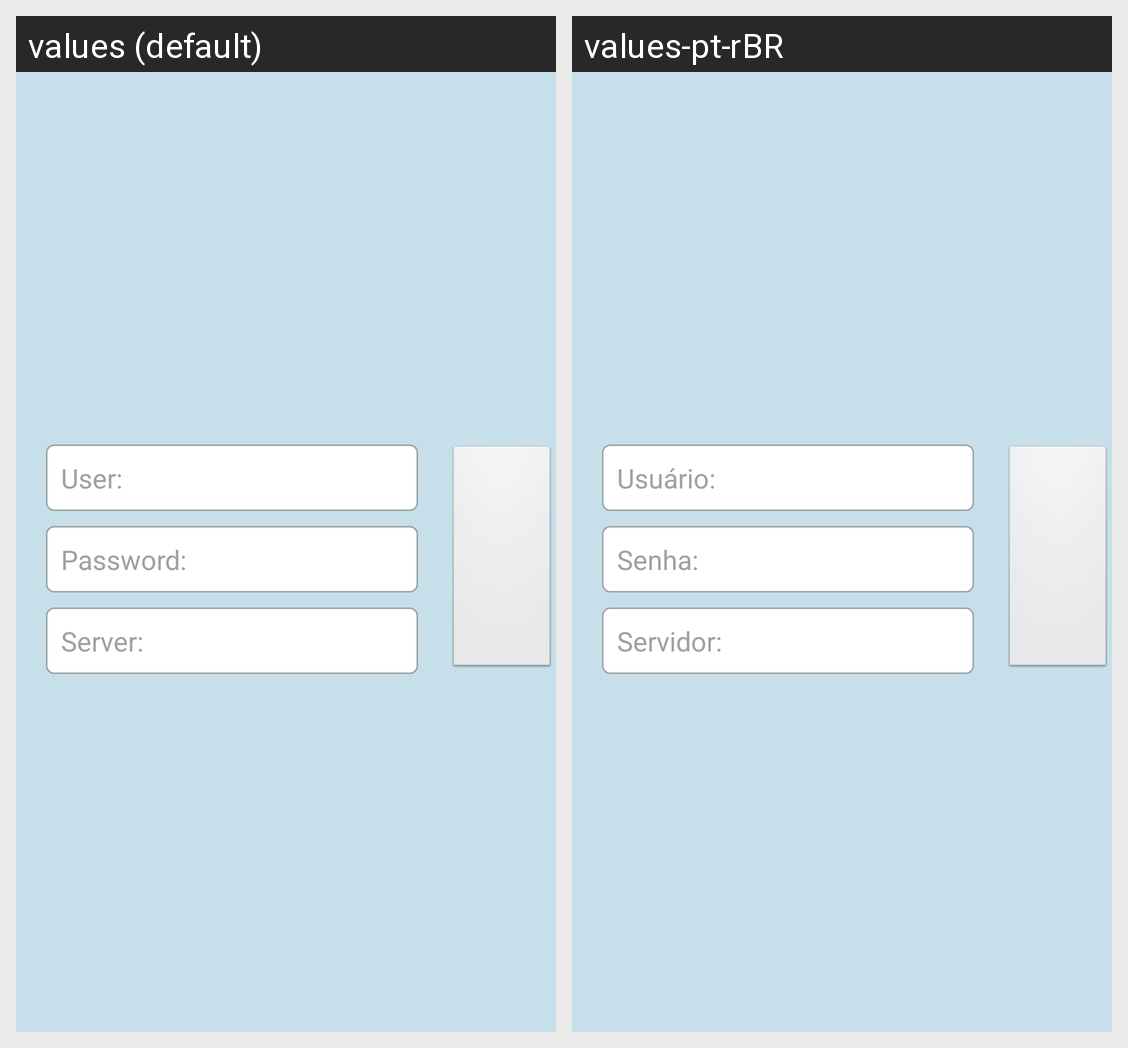

Here is an Android app screen in its default locale and in the app's own translations. Write out the translated-string differences for the strings that appear on this screen.
Android screen res/layout/activity_main.xml rendered under 2 locales, left to right: values (default), values-pt-rBR. Device: Nexus 5 (rendered at 1080×1920; each locale shown at half size, 540×960, under a caption strip naming it); theme MainAppTheme.
Strings drawn on this screen, with the default value and each locale's value (text and hints the layout hard-codes, and strings that could not be matched under every locale, appear in the picture but are not listed):

user
  values: User:
  values-pt-rBR: Usuário:

password
  values: Password:
  values-pt-rBR: Senha:

server
  values: Server:
  values-pt-rBR: Servidor:
